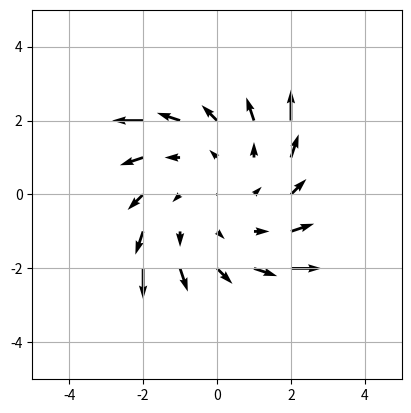

Generate this figure with matplotlib:
import matplotlib.pyplot as plt
import numpy as np

x, y = np.meshgrid(np.arange(-2, 3, 1), np.arange(-2, 3, 1))
# z = x*np.exp(-x**2 - y**2)
# v, u = np.gradient(z, .2, .2)
# original point is x and y when vx=0 and vy =0
vx = x-y
vy = y+x

print('point-x:',x)
print('point-y:',y)
print('point-y+x:',x+y)
print('point-(y+x)/10:',(x+y)/10)

print('vx',vx)
print('vy',vy)

fig, ax = plt.subplots()

# ax.quiver(x, y, vx, vy,units='xy', scale=1)
ax.quiver(x, y, vx, vy)
plt.axis([-5, 5, -5, 5])


plt.grid()
# set the grid (aspect as rectangle('auto' or num) or square('equal'))
ax.set_aspect('equal')

plt.show()
plt.close()
